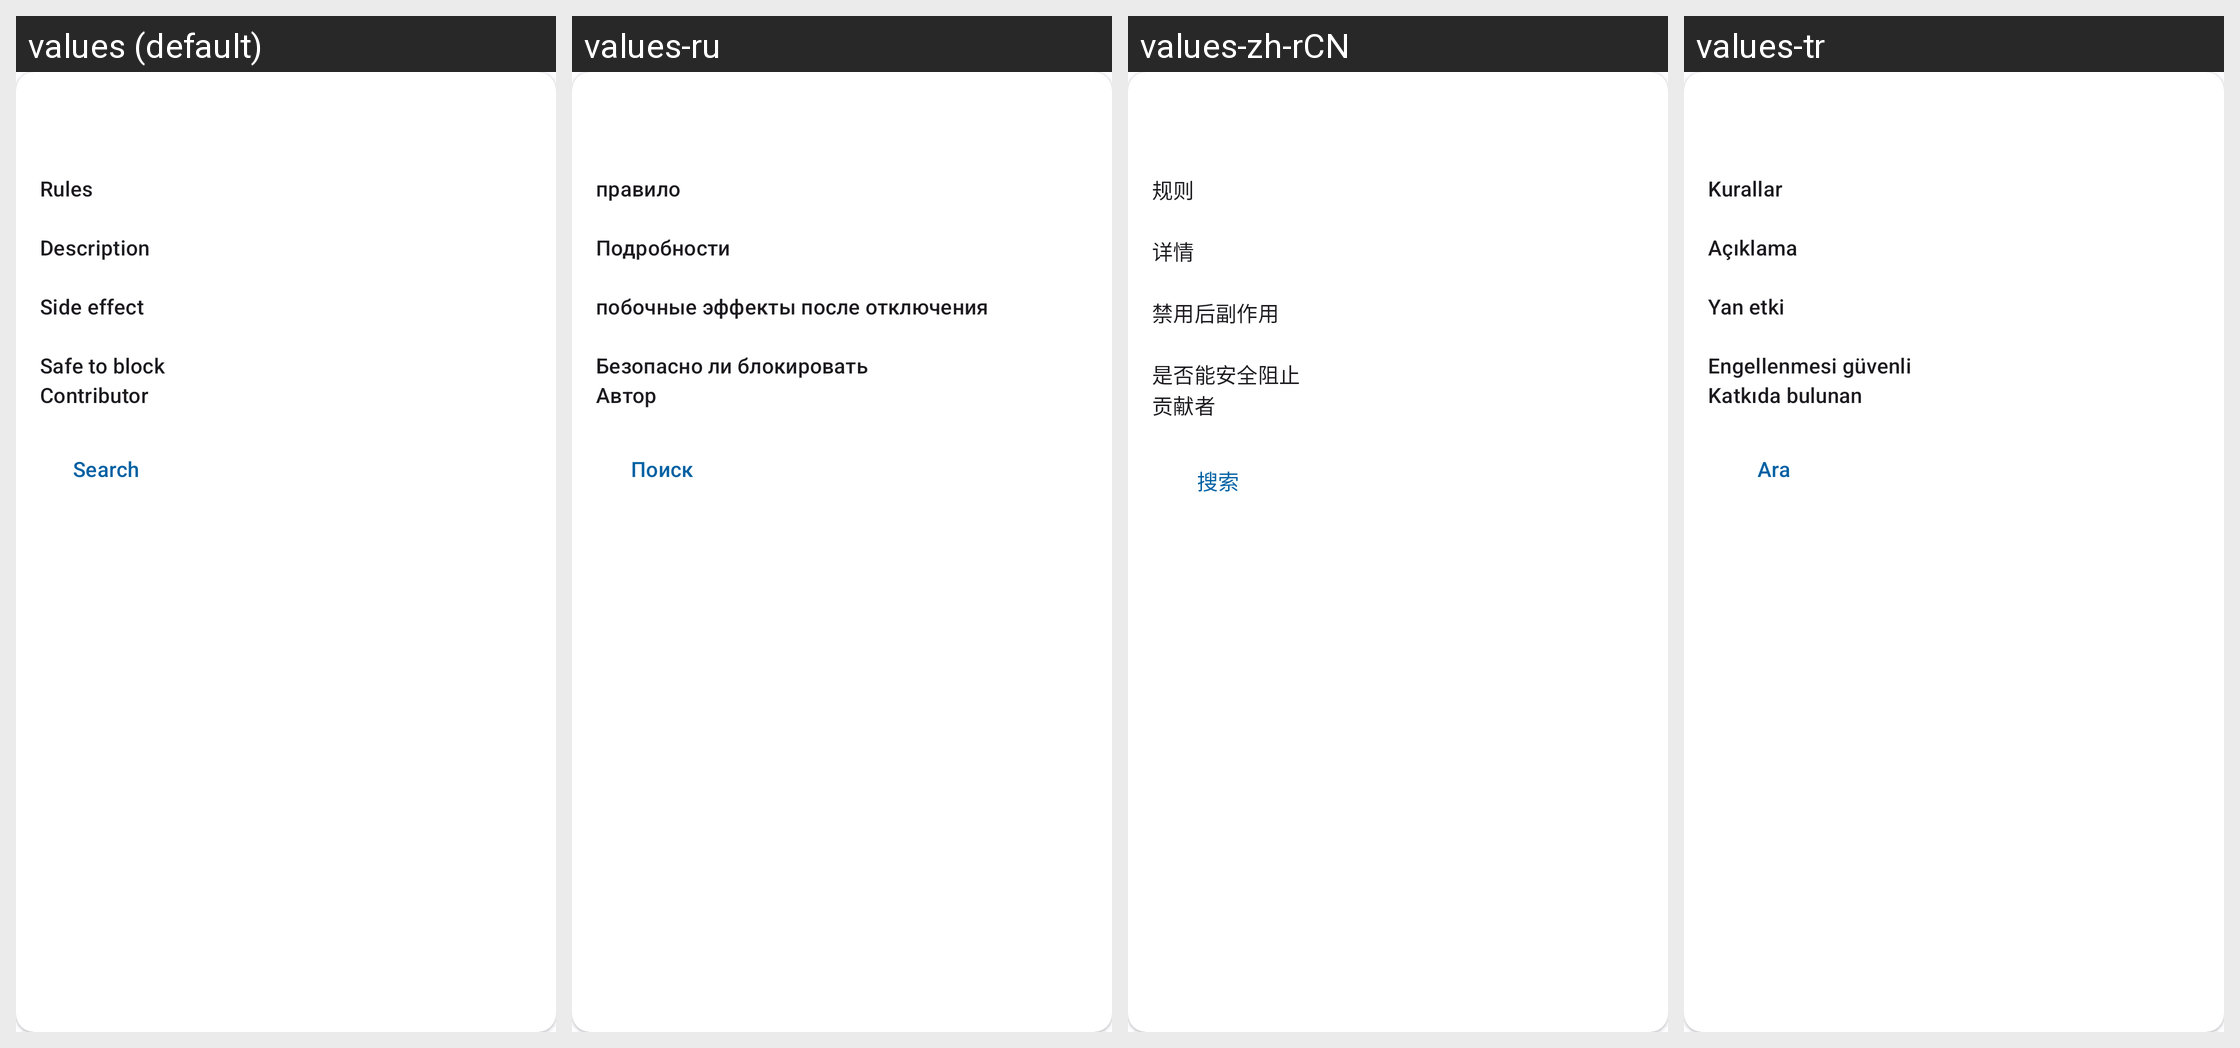

Locale-by-locale string values for the Android screen shown in this grid:
Android screen res/layout/general_rules_card_item.xml rendered under 4 locales, left to right: values (default), values-ru, values-zh-rCN, values-tr. Device: Nexus 5 (rendered at 1080×1920; each locale shown at half size, 540×960, under a caption strip naming it); theme AppTheme.
Other locales in the repository, not shown: values-zh-rHK, values-zh-rTW.
Strings drawn on this screen, with the default value and each locale's value (text and hints the layout hard-codes, and strings that could not be matched under every locale, appear in the picture but are not listed):

rules
  values: Rules
  values-ru: правило
  values-zh-rCN: 规则
  values-tr: Kurallar

description
  values: Description
  values-ru: Подробности
  values-zh-rCN: 详情
  values-tr: Açıklama

side_effect
  values: Side effect
  values-ru: побочные эффекты после отключения
  values-zh-rCN: 禁用后副作用
  values-tr: Yan etki

safe_to_block
  values: Safe to block
  values-ru: Безопасно ли блокировать
  values-zh-rCN: 是否能安全阻止
  values-tr: Engellenmesi güvenli

contributor
  values: Contributor
  values-ru: Автор
  values-zh-rCN: 贡献者
  values-tr: Katkıda bulunan

search
  values: Search
  values-ru: Поиск
  values-zh-rCN: 搜索
  values-tr: Ara
